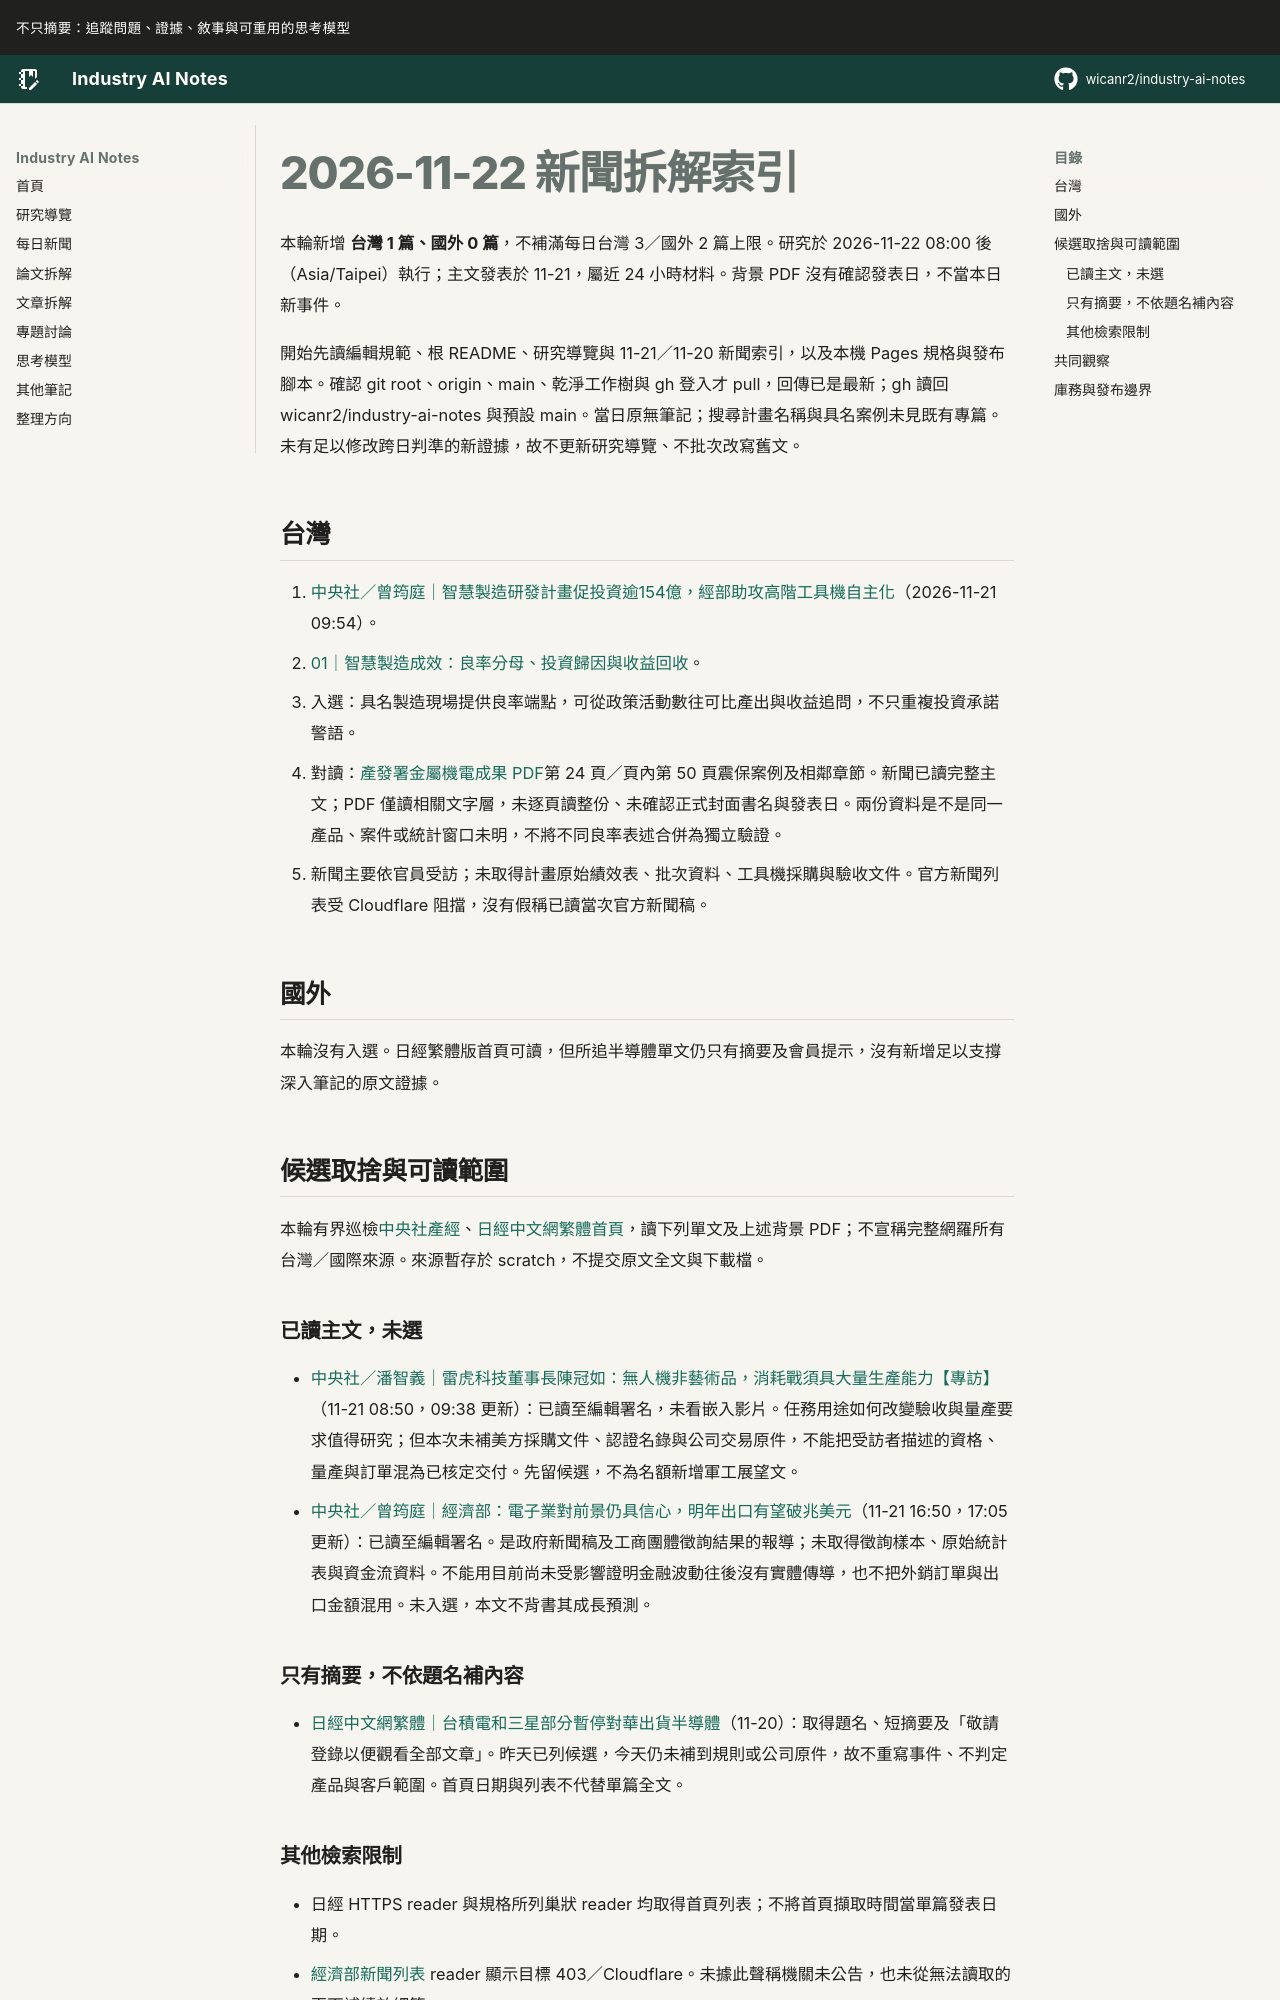

repository: wicanr2/industry-ai-notes · page: 新聞拆解/2026/2026-11-22/index.html · generator: mkdocs

# 2026-11-22 新聞拆解索引

本輪新增 **台灣 1 篇、國外 0 篇**，不補滿每日台灣 3／國外 2 篇上限。研究於 2026-11-22 08:00 後（Asia/Taipei）執行；主文發表於 11-21，屬近 24 小時材料。背景 PDF 沒有確認發表日，不當本日新事件。

開始先讀編輯規範、根 README、研究導覽與 11-21／11-20 新聞索引，以及本機 Pages 規格與發布腳本。確認 git root、origin、main、乾淨工作樹與 gh 登入才 pull，回傳已是最新；gh 讀回 wicanr2/industry-ai-notes 與預設 main。當日原無筆記；搜尋計畫名稱與具名案例未見既有專篇。未有足以修改跨日判準的新證據，故不更新研究導覽、不批次改寫舊文。

## 台灣

1. [中央社／曾筠庭｜智慧製造研發計畫促投資逾154億，經部助攻高階工具機自主化](https://www.cna.com.tw/news/afe/202611210042.aspx)（2026-11-21 09:54）。
   - [01｜智慧製造成效：良率分母、投資歸因與收益回收](./01-智慧製造成效要分開良率分母投資歸因與收益回收.md)。
   - 入選：具名製造現場提供良率端點，可從政策活動數往可比產出與收益追問，不只重複投資承諾警語。
   - 對讀：[產發署金屬機電成果 PDF](https://www.ida.gov.tw/ctlr?PRO=filepath.DownloadFile&f=publication&id=3662&t=f)第 24 頁／頁內第 50 頁震保案例及相鄰章節。新聞已讀完整主文；PDF 僅讀相關文字層，未逐頁讀整份、未確認正式封面書名與發表日。兩份資料是不是同一產品、案件或統計窗口未明，不將不同良率表述合併為獨立驗證。
   - 新聞主要依官員受訪；未取得計畫原始績效表、批次資料、工具機採購與驗收文件。官方新聞列表受 Cloudflare 阻擋，沒有假稱已讀當次官方新聞稿。

## 國外

本輪沒有入選。日經繁體版首頁可讀，但所追半導體單文仍只有摘要及會員提示，沒有新增足以支撐深入筆記的原文證據。

## 候選取捨與可讀範圍

本輪有界巡檢[中央社產經](https://www.cna.com.tw/list/aie.aspx)、[日經中文網繁體首頁](https://zh.cn.nikkei.com/)，讀下列單文及上述背景 PDF；不宣稱完整網羅所有台灣／國際來源。來源暫存於 scratch，不提交原文全文與下載檔。

### 已讀主文，未選

- [中央社／潘智義｜雷虎科技董事長陳冠如：無人機非藝術品，消耗戰須具大量生產能力【專訪】](https://www.cna.com.tw/news/afe/202611210032.aspx)（11-21 08:50，09:38 更新）：已讀至編輯署名，未看嵌入影片。任務用途如何改變驗收與量產要求值得研究；但本次未補美方採購文件、認證名錄與公司交易原件，不能把受訪者描述的資格、量產與訂單混為已核定交付。先留候選，不為名額新增軍工展望文。
- [中央社／曾筠庭｜經濟部：電子業對前景仍具信心，明年出口有望破兆美元](https://www.cna.com.tw/news/afe/202611210139.aspx)（11-21 16:50，17:05 更新）：已讀至編輯署名。是政府新聞稿及工商團體徵詢結果的報導；未取得徵詢樣本、原始統計表與資金流資料。不能用目前尚未受影響證明金融波動往後沒有實體傳導，也不把外銷訂單與出口金額混用。未入選，本文不背書其成長預測。

### 只有摘要，不依題名補內容

- [日經中文網繁體｜台積電和三星部分暫停對華出貨半導體](https://zh.cn.nikkei.com/industry/itelectric-appliance/64812-2026-11-20-15-17-18.html)（11-20）：取得題名、短摘要及「敬請登錄以便觀看全部文章」。昨天已列候選，今天仍未補到規則或公司原件，故不重寫事件、不判定產品與客戶範圍。首頁日期與列表不代替單篇全文。
